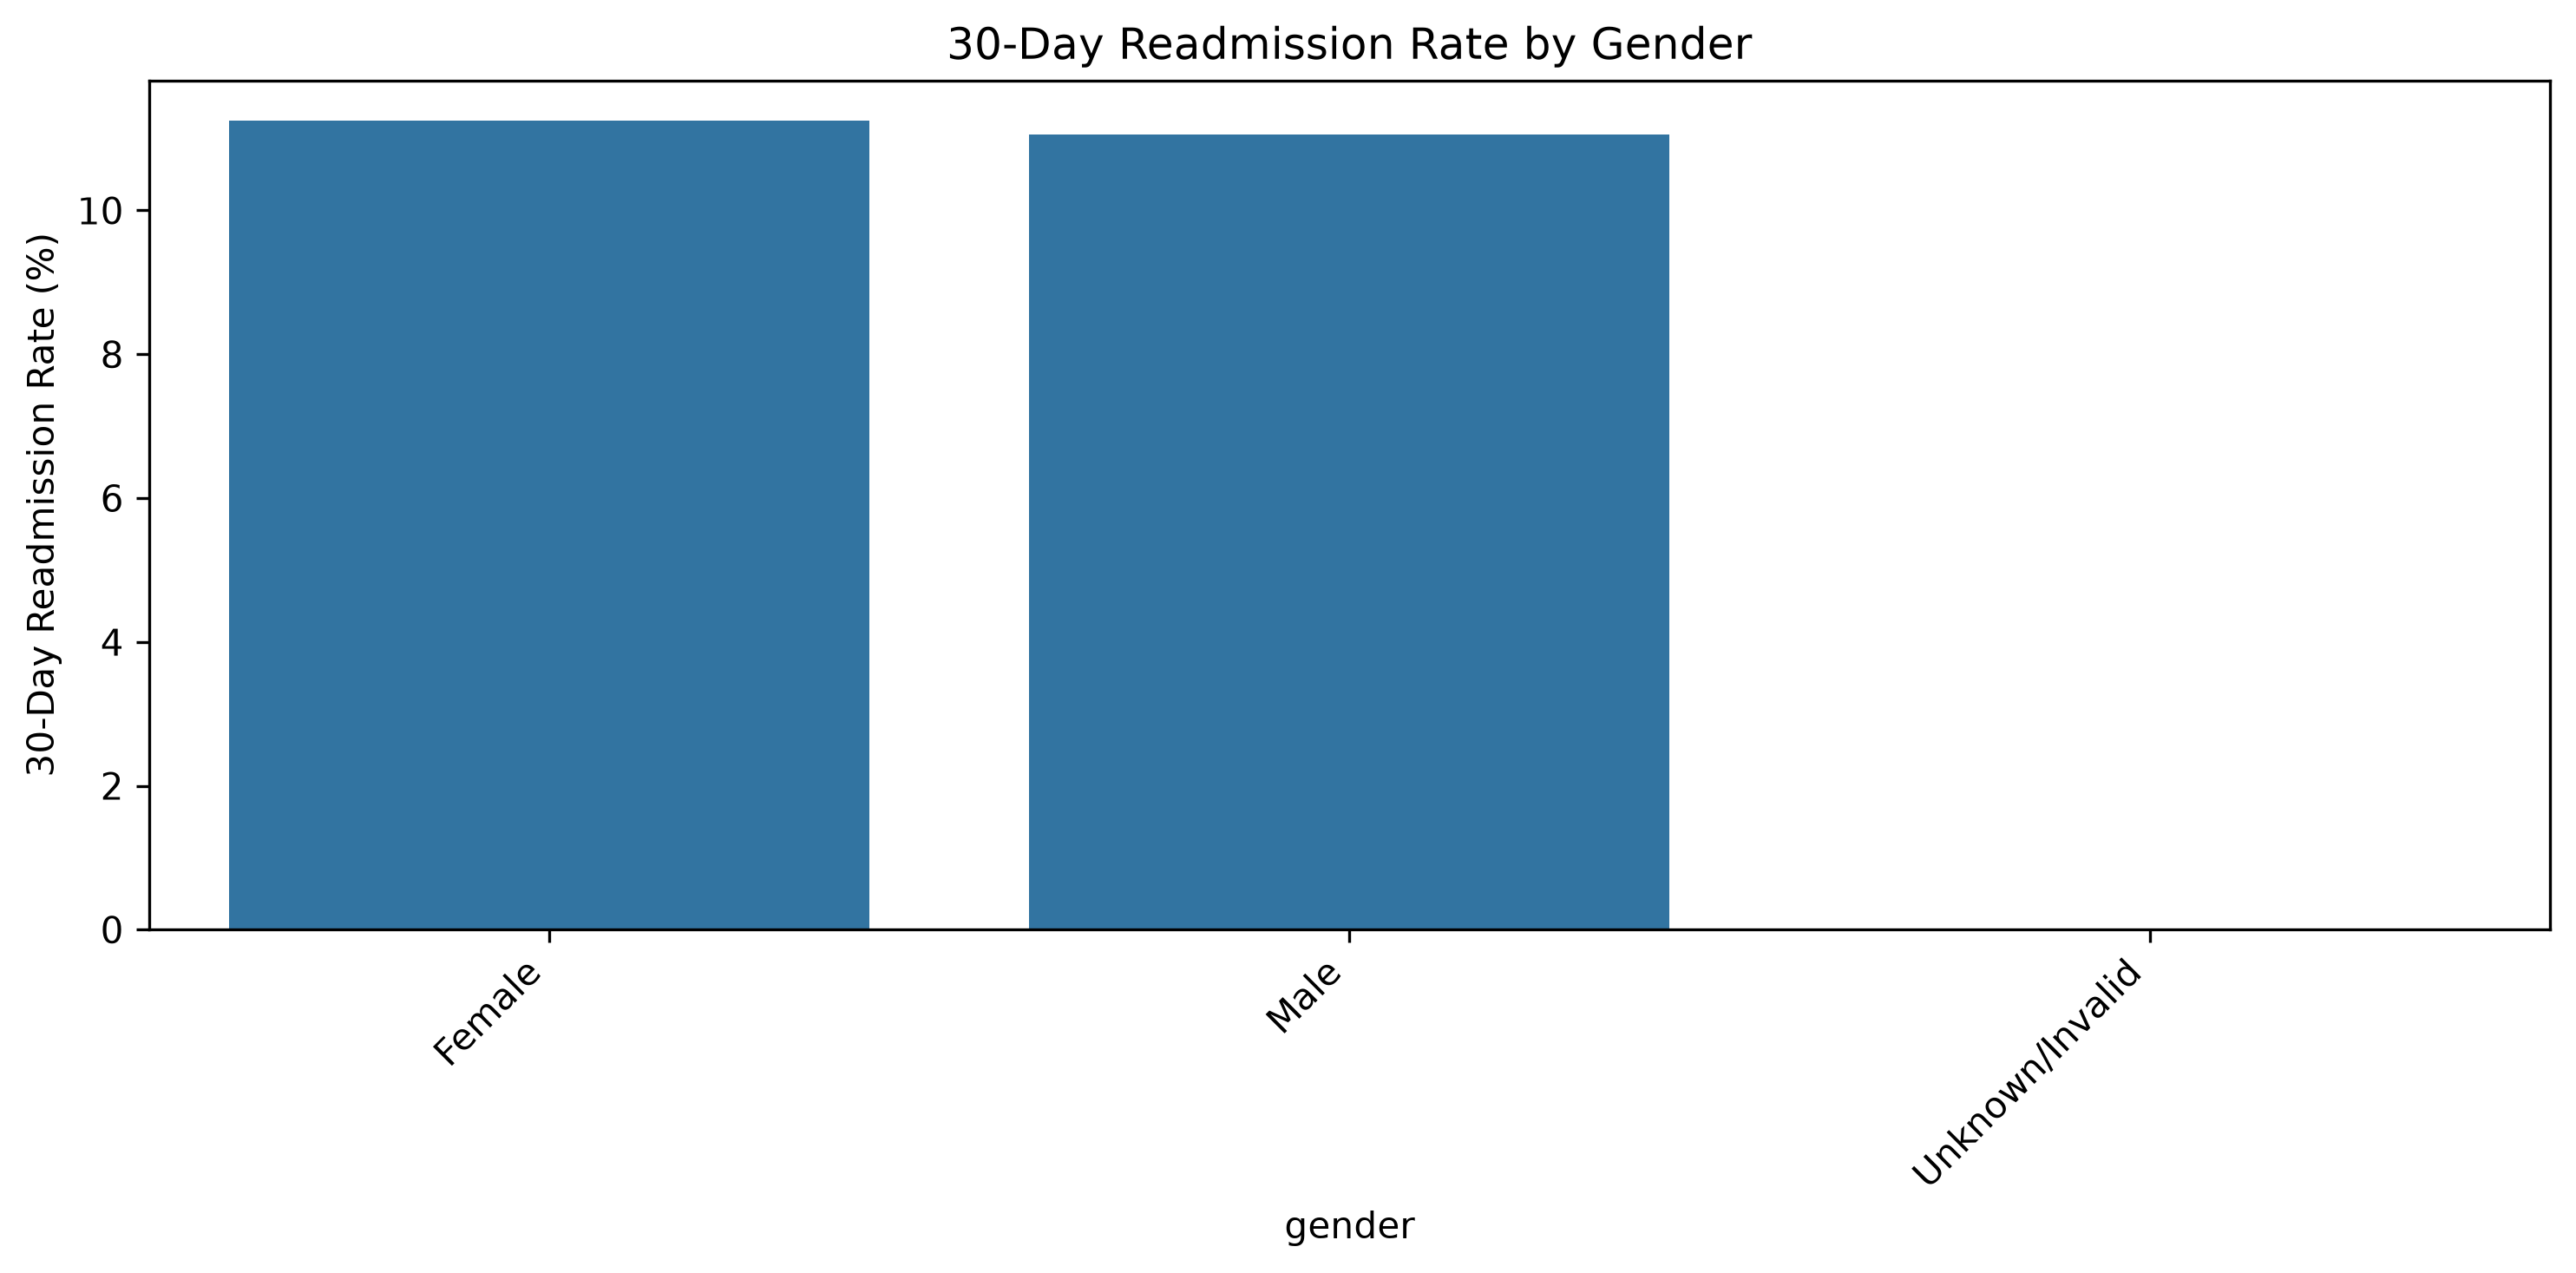

The file beside this chart, header and first rows:
gender, encounter_count, readmission_rate
Female, 54708, 11.25
Male, 47055, 11.06
Unknown/Invalid, 3, 0.0
